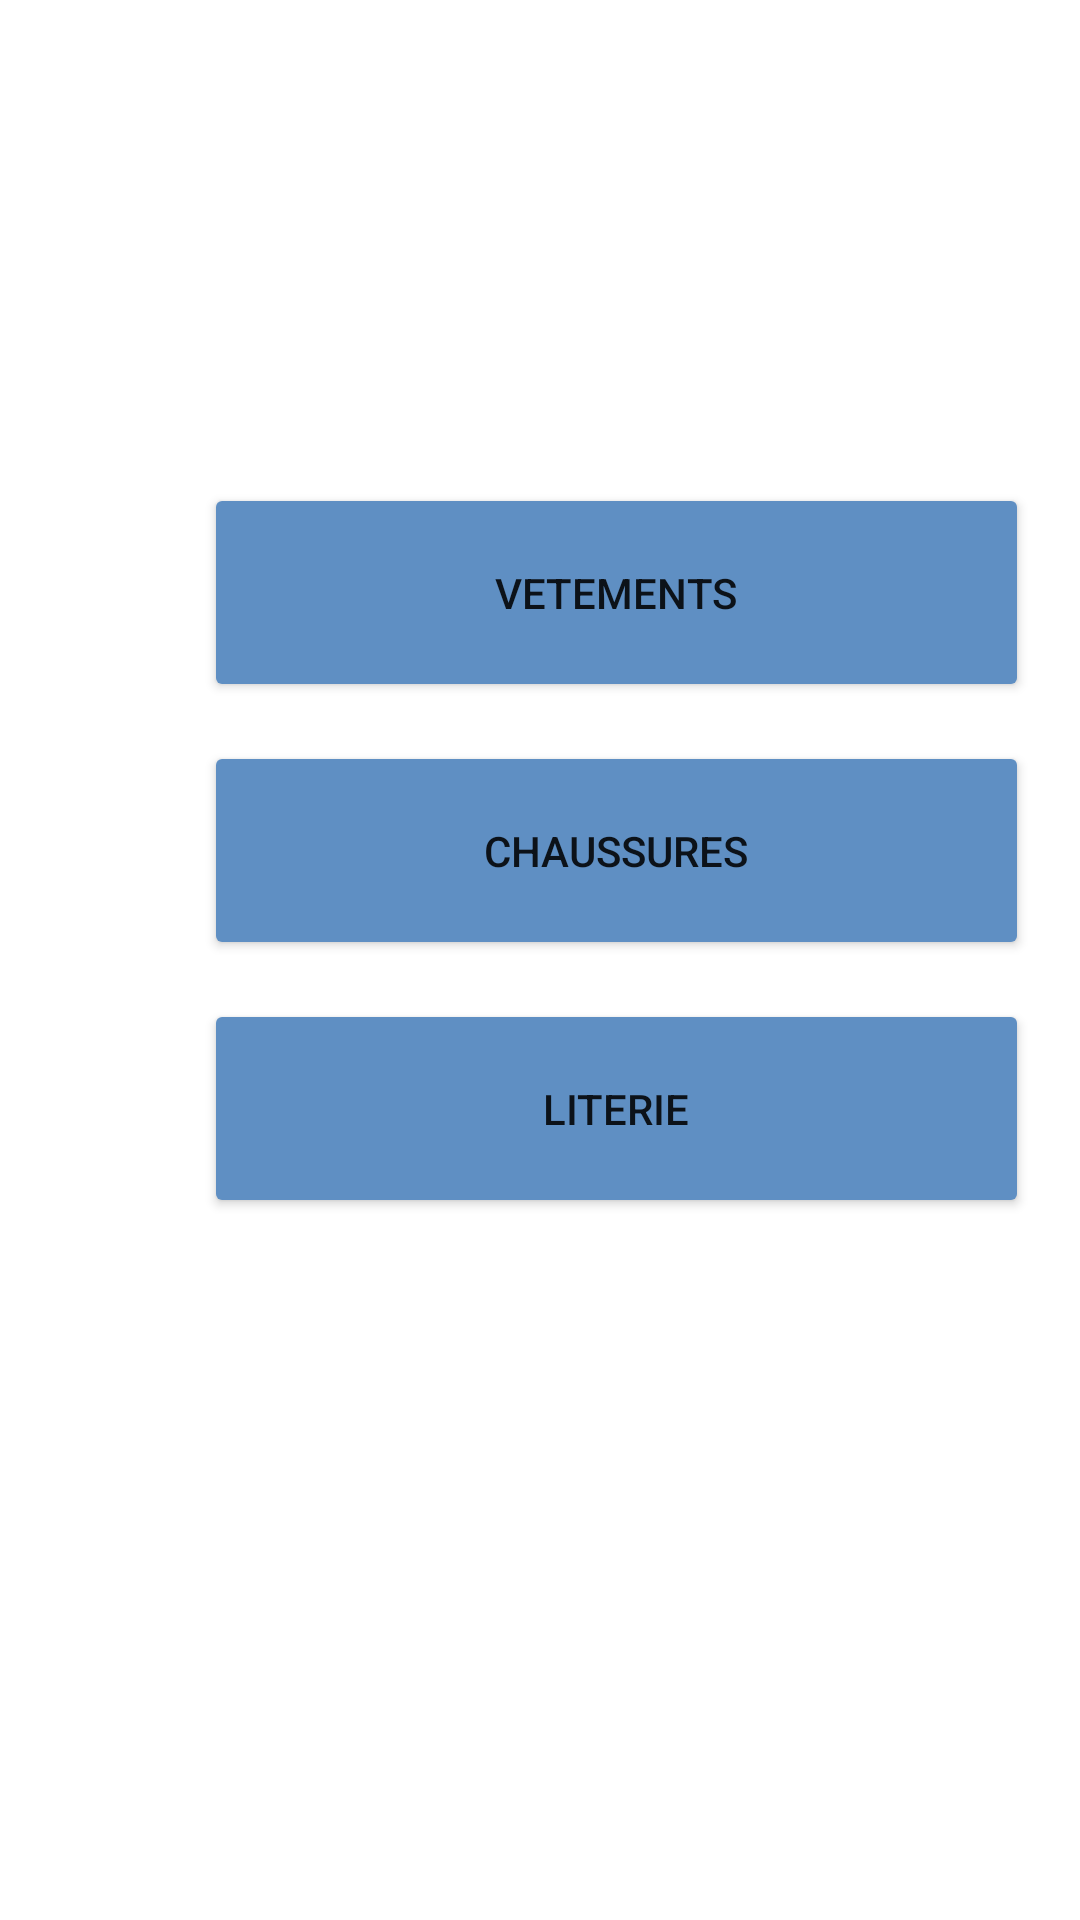

This screen was rendered from an Android layout file. Write that file and the resources it references.
<!-- AndroidManifest.xml: application theme Theme.CleanIT -->
<!-- res/layout/activity_acceuil.xml -->
<?xml version="1.0" encoding="utf-8"?>
<androidx.constraintlayout.widget.ConstraintLayout xmlns:android="http://schemas.android.com/apk/res/android"
    xmlns:app="http://schemas.android.com/apk/res-auto"
    xmlns:tools="http://schemas.android.com/tools"
    android:layout_width="match_parent"
    android:layout_height="match_parent"
    android:background="@color/white"
    tools:context=".Acceuil">

    <Button
        android:id="@+id/vet"
        android:layout_width="275dp"
        android:layout_height="73dp"
        android:layout_marginStart="68dp"
        android:layout_marginTop="250dp"
        android:layout_marginEnd="68dp"
        android:layout_marginBottom="13dp"
        android:backgroundTint="#5F8FC3"
        android:text="Vetements"
        app:layout_constraintBottom_toTopOf="@+id/chauss"
        app:layout_constraintEnd_toEndOf="parent"
        app:layout_constraintHorizontal_bias="0.0"
        app:layout_constraintStart_toStartOf="parent"
        app:layout_constraintTop_toTopOf="parent" />

    <Button
        android:id="@+id/chauss"
        android:layout_width="275dp"
        android:layout_height="73dp"
        android:layout_marginBottom="13dp"
        android:backgroundTint="#5F8FC3"
        android:text="Chaussures"
        app:layout_constraintBottom_toTopOf="@+id/lit"
        app:layout_constraintEnd_toEndOf="@+id/vet"
        app:layout_constraintStart_toStartOf="@+id/vet"
        app:layout_constraintTop_toBottomOf="@+id/vet" />

    <Button
        android:id="@+id/lit"
        android:layout_width="275dp"
        android:layout_height="73dp"
        android:layout_marginBottom="323dp"
        android:backgroundTint="#5F8FC3"
        android:text="Literie"
        app:layout_constraintBottom_toBottomOf="parent"
        app:layout_constraintEnd_toEndOf="@+id/chauss"
        app:layout_constraintStart_toStartOf="@+id/chauss"
        app:layout_constraintTop_toBottomOf="@+id/chauss" />

</androidx.constraintlayout.widget.ConstraintLayout>
<!-- resources referenced by this layout -->
<resources>
  <color name="white">#FFFFFFFF</color>
  <style name="Theme.CleanIT" parent="Theme.MaterialComponents.DayNight.DarkActionBar">
          
          <item name="colorPrimary">@color/purple_500</item>
          <item name="colorPrimaryVariant">@color/purple_700</item>
          <item name="colorOnPrimary">@color/white</item>
          
          <item name="colorSecondary">@color/teal_200</item>
          <item name="colorSecondaryVariant">@color/teal_700</item>
          <item name="colorOnSecondary">@color/black</item>
          
          <item name="android:statusBarColor" tools:targetApi="l">?attr/colorPrimaryVariant</item>
          
      </style>
  <color name="purple_500">#5F8FC3</color>
  <color name="purple_700">#5F8FC3</color>
  <color name="teal_200">#FF03DAC5</color>
  <color name="teal_700">#FF018786</color>
  <color name="black">#5F8FC3</color>
</resources>
